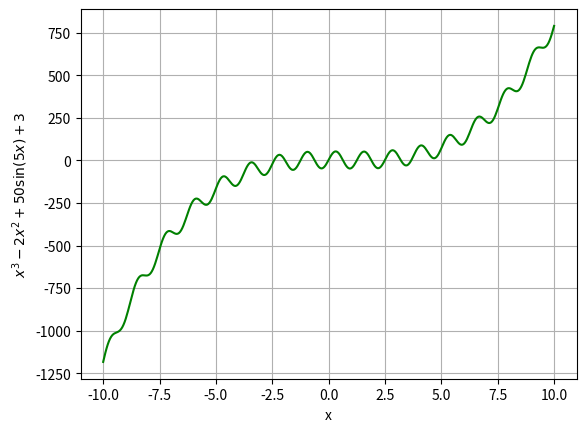

This figure's Python source:
import matplotlib.pyplot
import numpy as np

def draw(plt, x):
    x = np.array(x)
    y = x**3 - 2*x**2 + 50*np.sin(5*x) + 3
    plt.plot(x, y, color='green')
    plt.grid(True)
    plt.xlabel('x')
    plt.ylabel(r'$x^3 - 2x^2 + 50\sin(5x) + 3$')
    plt.savefig('output.png')

plt = matplotlib.pyplot
x = np.linspace(-10, 10, 400)
draw(plt, list(x))
